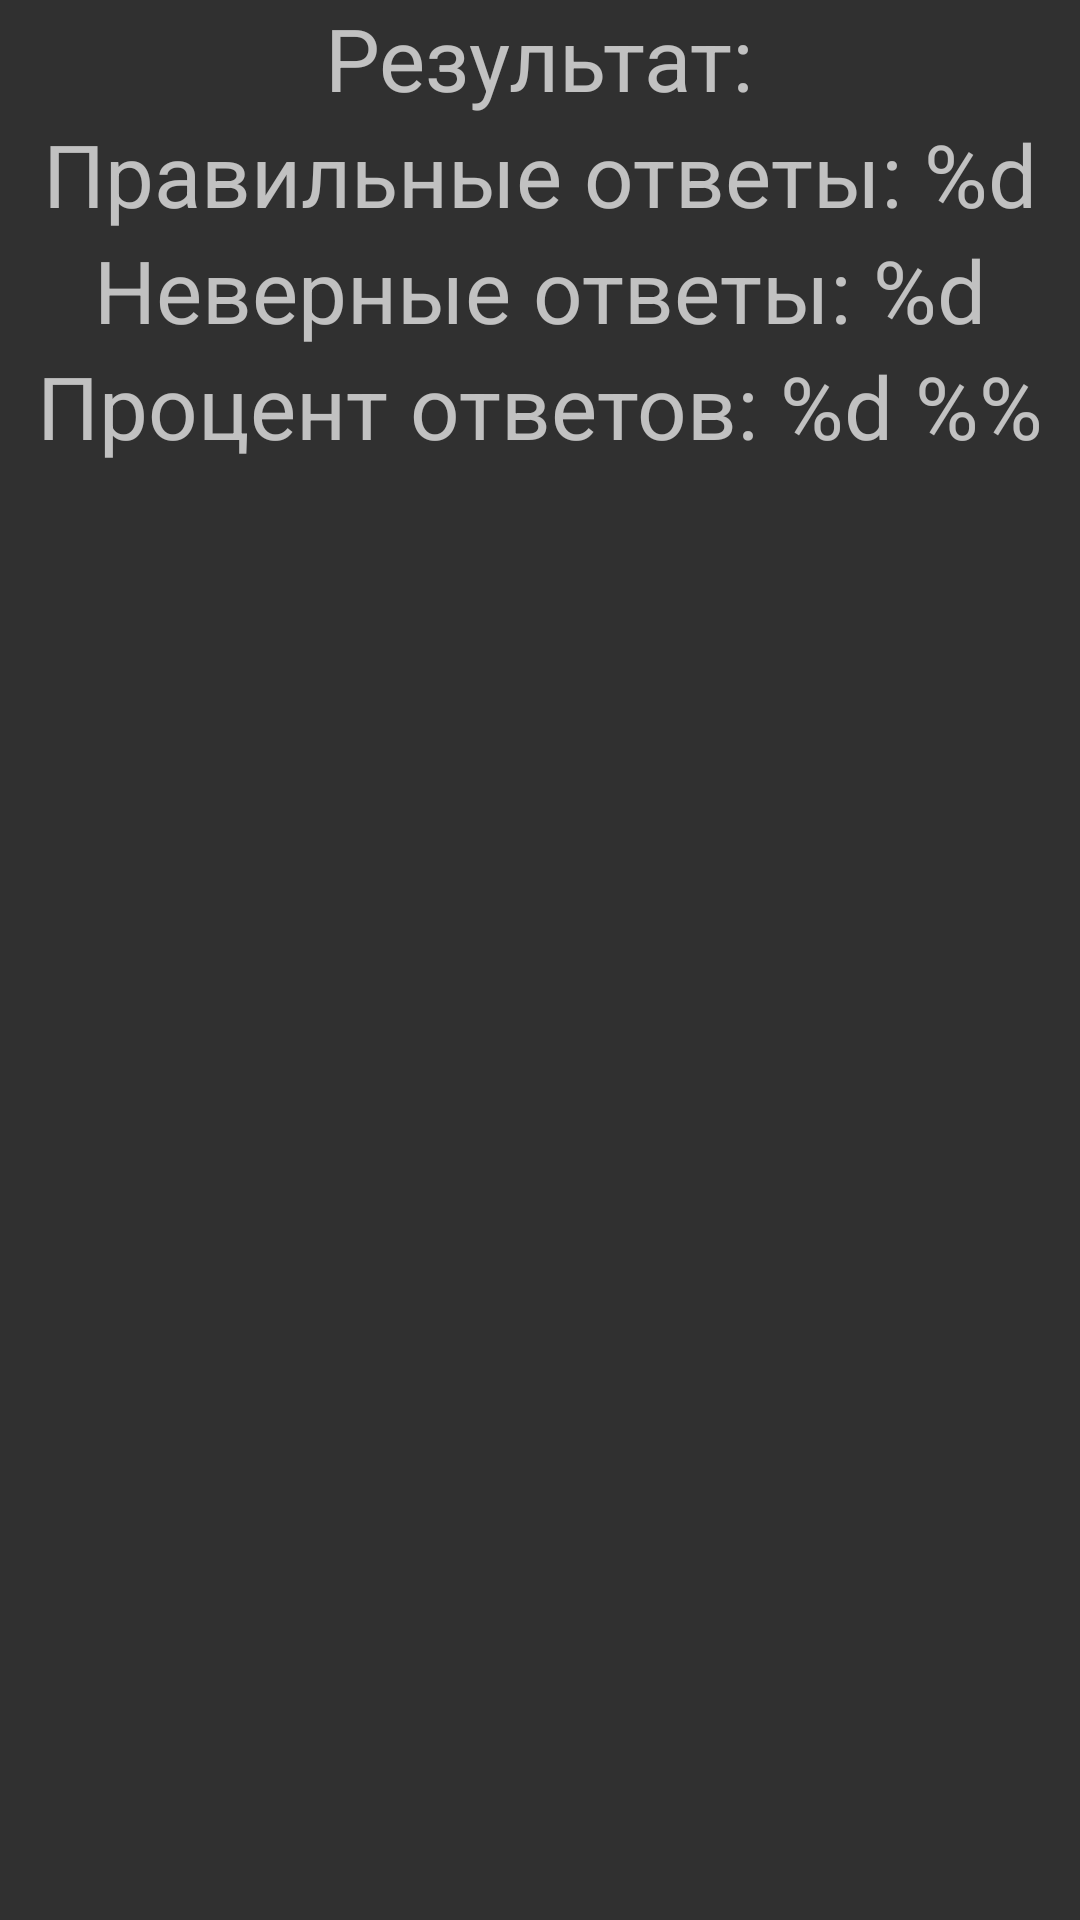

Write the Android layout XML for this screen, with the resource values it uses.
<!-- AndroidManifest.xml: application theme Theme.AppCompat -->
<!-- res/layout/activity_result.xml -->
<?xml version="1.0" encoding="utf-8"?>
<LinearLayout xmlns:android="http://schemas.android.com/apk/res/android"
    android:layout_width="match_parent"
    android:layout_height="wrap_content"
    android:orientation="vertical"
    android:layout_gravity="center">

    <TextView android:layout_width="wrap_content" android:layout_height="wrap_content" android:layout_gravity="center" android:textSize="14pt"
        android:text="@string/testResult"/>

    <TextView android:layout_width="wrap_content" android:layout_height="wrap_content" android:layout_gravity="center" android:textSize="14pt"
        android:text="@string/testOKCount"
        android:id="@+id/textResultOk"/>

    <TextView android:layout_width="wrap_content" android:layout_height="wrap_content" android:layout_gravity="center" android:textSize="14pt"
        android:text="@string/testWrongCount"
        android:id="@+id/textResultWrong"/>

    <TextView android:layout_width="wrap_content" android:layout_height="wrap_content" android:layout_gravity="center" android:textSize="14pt"
        android:text="@string/testPercent"
        android:id="@+id/textResultPercent"/>

</LinearLayout>
<!-- resources referenced by this layout -->
<resources>
  <string name="testOKCount">Правильные ответы: %d</string>
  <string name="testPercent">Процент ответов: %d %%</string>
  <string name="testResult">Результат:</string>
  <string name="testWrongCount">Неверные ответы: %d</string>
</resources>
